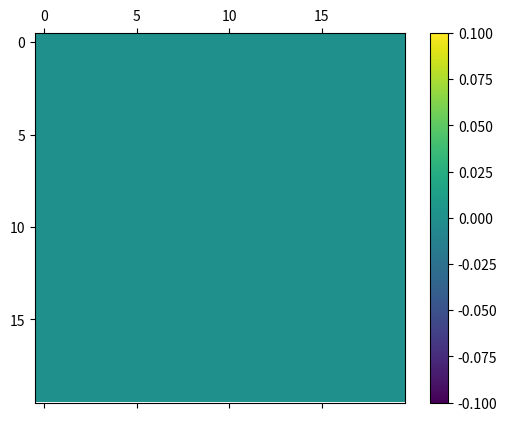

This chart was generated by the following Python code:
import numpy as np
import matplotlib.pyplot as plt 
import matplotlib.animation as animation

#M=np.array([[0,0,100,100,100,100,100,100,300,300,300,300,300,300,500,500,500,500,500,500,1000,1000,1000,1000] for i in range(0,20)]) 
M = np.zeros([20,20])

def update(i):
    M[7,i] = 1000
    M[19-i,10] = 500
    matrice.set_array(M)

fig, ax = plt.subplots()
matrice = ax.matshow(M)
plt.colorbar(matrice)

ani = animation.FuncAnimation(fig, update, frames=19, interval=500)
plt.show()